Image classification data set "spectrograms_stft_5s_grayscale" (MalakarEresh/Parkinson-Detection- on GitHub). Class labels (2): healthy, parkinson.

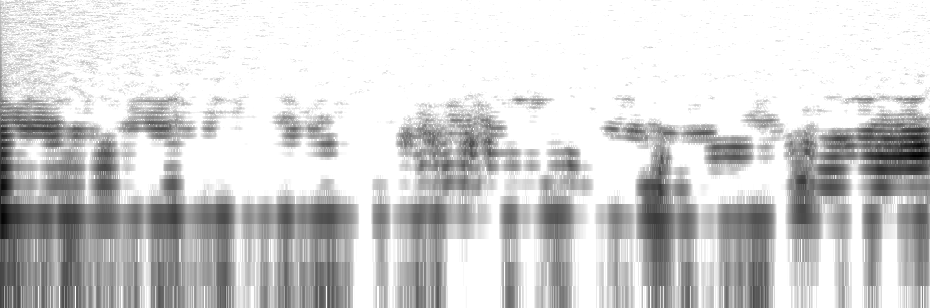
Label: healthy

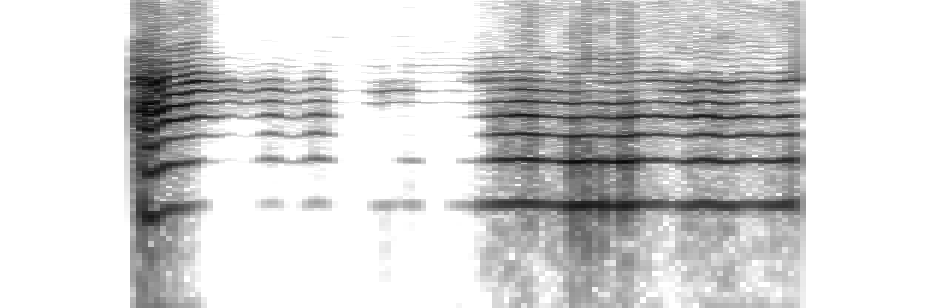
Label: parkinson

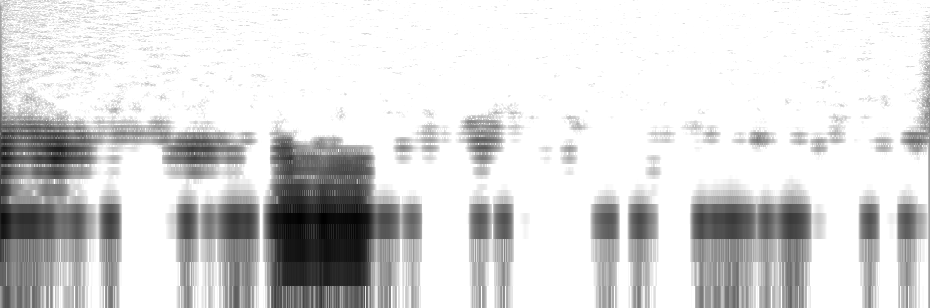
Label: parkinson

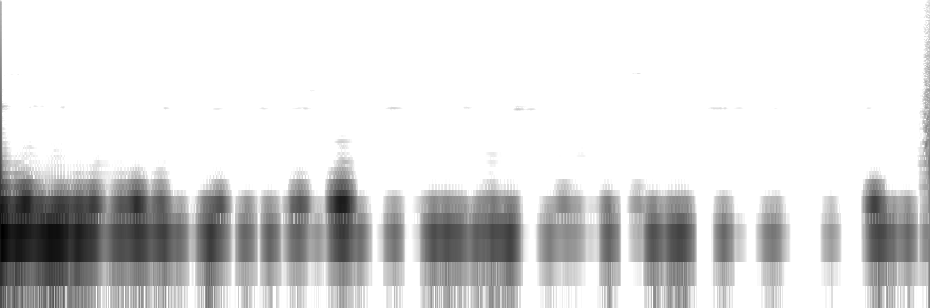
Label: parkinson

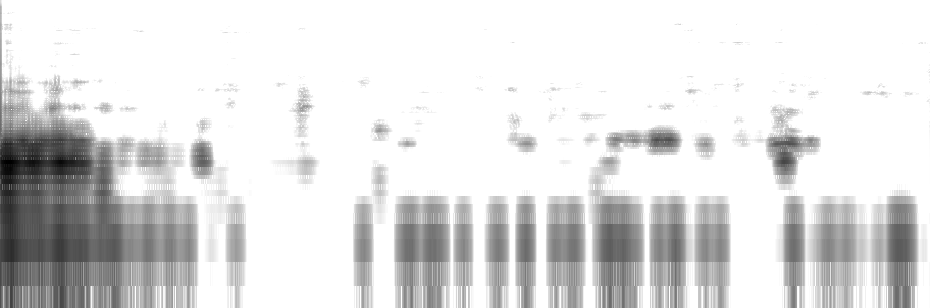
Label: healthy

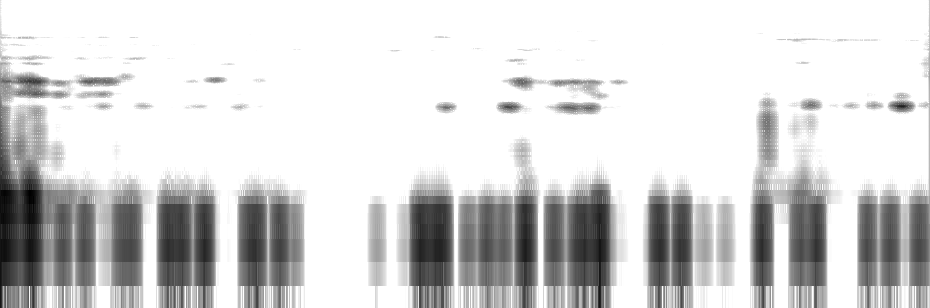
Label: healthy
